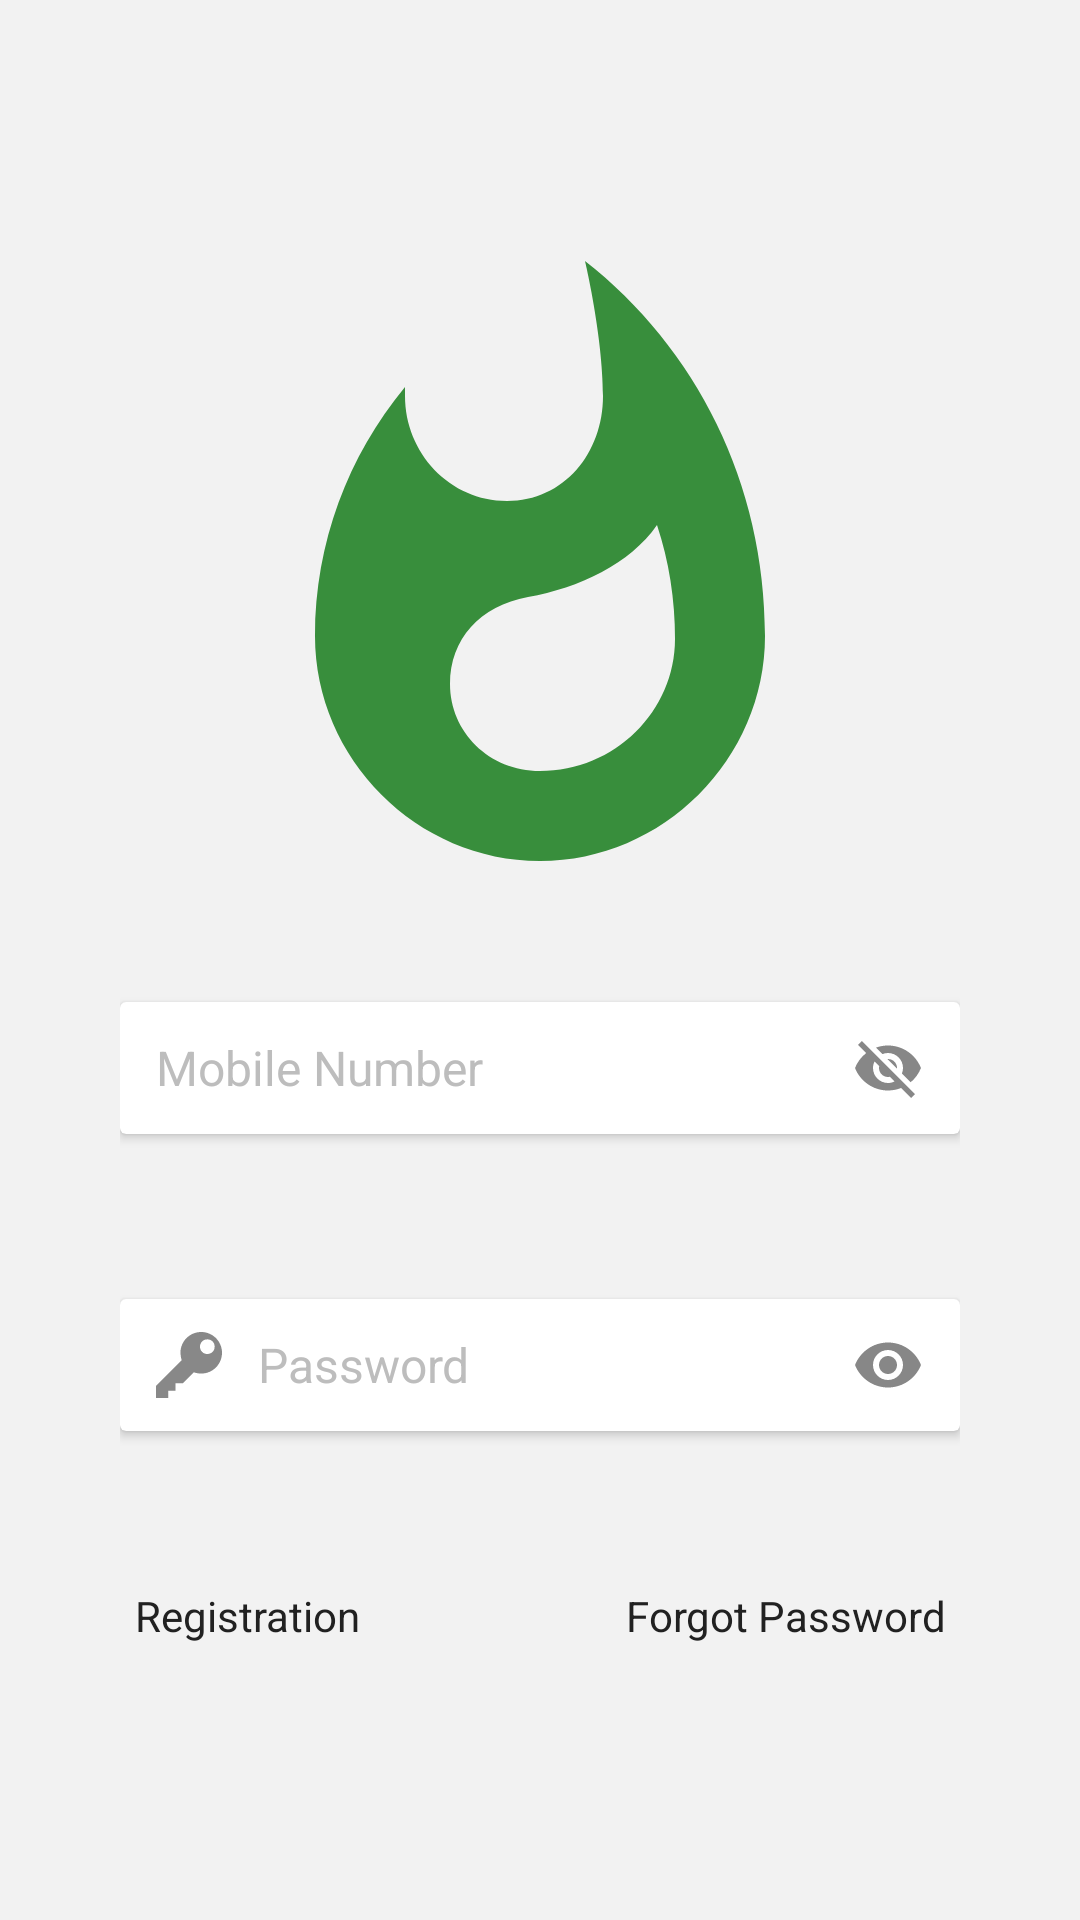

Write the Android layout XML for this screen, with the resource values it uses.
<!-- AndroidManifest.xml: application theme AppTheme -->
<!-- res/layout/fragment_login.xml -->
<?xml version="1.0" encoding="utf-8"?>
<android.support.constraint.ConstraintLayout xmlns:android="http://schemas.android.com/apk/res/android"
    xmlns:app="http://schemas.android.com/apk/res-auto"
    xmlns:tools="http://schemas.android.com/tools"
    android:layout_width="match_parent"
    android:layout_height="match_parent"
    android:background="@color/greyLight"
    android:padding="40dp"
    tools:context=".view.activity.AuthenticationActivity">

    <ImageView
        android:id="@+id/iv"
        android:layout_width="wrap_content"
        android:layout_height="wrap_content"
        android:contentDescription="@string/app_name"
        app:layout_constraintBottom_toTopOf="@+id/cvMobileNumberContainer"
        app:layout_constraintEnd_toEndOf="parent"
        app:layout_constraintStart_toStartOf="parent"
        app:layout_constraintTop_toTopOf="parent"
        app:srcCompat="@drawable/ic_burn_button" />

    <android.support.v7.widget.CardView
        android:id="@+id/cvMobileNumberContainer"
        android:layout_width="match_parent"
        android:layout_height="wrap_content"
        android:layout_marginBottom="8dp"
        android:background="@android:color/white"
        app:layout_constraintBottom_toTopOf="@+id/cvPasswordContainer"
        app:layout_constraintEnd_toEndOf="parent"
        app:layout_constraintStart_toStartOf="parent"
        app:layout_constraintTop_toBottomOf="@+id/iv">

        <android.support.design.widget.TextInputLayout
            android:id="@+id/tilMobileNumber"
            android:layout_width="match_parent"
            android:layout_height="wrap_content"
            android:background="@android:color/transparent"
            android:gravity="center_vertical"
            app:hintEnabled="false"
            app:passwordToggleEnabled="true">

            <android.support.design.widget.TextInputEditText
                android:id="@+id/etMobileNumber"
                style="@style/MyEditText"
                android:drawableStart="@drawable/ic_call_24"
                android:hint="@string/mobile_number"
                android:inputType="phone"
                android:maxLength="10" />

        </android.support.design.widget.TextInputLayout>

    </android.support.v7.widget.CardView>

    <android.support.v7.widget.CardView
        android:id="@+id/cvPasswordContainer"
        android:layout_width="match_parent"
        android:layout_height="wrap_content"
        android:background="@android:color/white"
        app:layout_constraintBottom_toTopOf="@+id/llContainer"
        app:layout_constraintEnd_toEndOf="parent"
        app:layout_constraintStart_toStartOf="parent"
        app:layout_constraintTop_toBottomOf="@+id/cvMobileNumberContainer">

        <android.support.design.widget.TextInputLayout
            android:id="@+id/tilPassword"
            android:layout_width="match_parent"
            android:layout_height="wrap_content"
            android:gravity="center_vertical"
            app:hintEnabled="false"
            app:passwordToggleEnabled="true">

            <android.support.design.widget.TextInputEditText
                android:id="@+id/etPassword"
                style="@style/MyEditText"
                android:drawableStart="@drawable/ic_key_24"
                android:hint="@string/password"
                android:inputType="textPassword" />

        </android.support.design.widget.TextInputLayout>

    </android.support.v7.widget.CardView>

    <LinearLayout
        android:id="@+id/llContainer"
        android:layout_width="match_parent"
        android:layout_height="wrap_content"
        android:orientation="horizontal"
        app:layout_constraintBottom_toBottomOf="parent"
        app:layout_constraintEnd_toEndOf="parent"
        app:layout_constraintStart_toStartOf="parent"
        app:layout_constraintTop_toBottomOf="@+id/cvPasswordContainer">

        <TextView
            android:id="@+id/tvRegister"
            style="@style/Bold.Black.Medium"
            android:layout_width="match_parent"
            android:layout_height="wrap_content"
            android:layout_weight="1"
            android:padding="5dp"
            android:text="@string/registration" />

        <TextView
            android:id="@+id/tvForgotPass"
            style="@style/Bold.Black.Medium"
            android:layout_width="match_parent"
            android:layout_height="wrap_content"
            android:layout_weight="1"
            android:gravity="end"
            android:padding="5dp"
            android:text="@string/forgot_password" />

    </LinearLayout>

</android.support.constraint.ConstraintLayout>
<!-- resources referenced by this layout -->
<resources>
  <color name="greyLight">#f2f2f2</color>
  <!-- drawable ic_burn_button (drawable) -->
  <vector xmlns:android="http://schemas.android.com/apk/res/android"
      android:width="200dp"
      android:height="200dp"
      android:viewportHeight="510"
      android:viewportWidth="510">
      <path
          android:fillColor="#388E3C"
          android:pathData="M293.25,0c0,0 15.3,63.75 15.3,114.75c0,48.45 -33.149,89.25 -81.6,89.25s-86.7,-40.8 -86.7,-89.25v-7.65c-48.45,58.65 -76.5,132.6 -76.5,211.65C63.75,423.3 150.45,510 255,510s191.25,-86.7 191.25,-191.25C446.25,188.7 387.6,73.95 293.25,0zM255,433.5c-43.35,0 -76.5,-33.15 -76.5,-73.95c0,-38.25 25.5,-66.3 66.3,-73.95c43.351,-7.649 86.7,-28.05 109.65,-61.2c10.2,30.6 15.3,63.75 15.3,96.9C369.75,382.5 318.75,433.5 255,433.5z" />
  </vector>
  <!-- drawable ic_key_24 (drawable) -->
  <?xml version="1.0" encoding="utf-8"?>
  <vector xmlns:android="http://schemas.android.com/apk/res/android"
      android:width="22dp"
      android:height="22dp"
      android:viewportHeight="516.375"
      android:viewportWidth="516.375">
  
      <path
          android:fillColor="#888888"
          android:pathData="M353.812,0C263.925,0,191.25,72.675,191.25,162.562c0,19.125,3.825,38.25,9.562,57.375L0,420.75v95.625h95.625V459H153 v-57.375h57.375l86.062-86.062c17.213,5.737,36.338,9.562,57.375,9.562c89.888,0,162.562-72.675,162.562-162.562S443.7,0,353.812,0 z M401.625,172.125c-32.513,0-57.375-24.862-57.375-57.375s24.862-57.375,57.375-57.375S459,82.237,459,114.75 S434.138,172.125,401.625,172.125z" />
  </vector>
  <string name="app_name">MVP All Done</string>
  <string name="forgot_password">Forgot Password</string>
  <string name="mobile_number">Mobile Number</string>
  <string name="password">Password</string>
  <string name="registration">Registration</string>
  <style name="Bold.Black.Medium">
          <item name="android:textSize">@dimen/text_size_medium</item>
      </style>
  <style name="MyEditText" parent="@android:style/TextAppearance.Widget.EditText">
          <item name="android:gravity">center_vertical</item>
          <item name="android:paddingStart">12dp</item>
          <item name="android:layout_height">44dp</item>
          <item name="android:layout_width">match_parent</item>
          <item name="android:textSize">@dimen/text_size_large</item>
          <item name="android:textColorHint">@color/grey</item>
          <item name="android:textColor">@color/black</item>
          <item name="android:background">@color/transparent</item>
          <item name="android:drawablePadding">12dp</item>
          <item name="android:textCursorDrawable">@drawable/cursor</item>
      </style>
  <style name="AppTheme" parent="Theme.AppCompat.Light.NoActionBar">
          <item name="colorPrimary">@color/colorPrimary</item>
          <item name="colorPrimaryDark">@color/colorPrimaryDark</item>
          <item name="colorAccent">@color/colorAccent</item>
          <item name="fontFamily">font/nunito_regular</item>
          <item name="android:colorBackground">@color/greyLight</item>
          <item name="android:colorForeground">@color/black</item>
      </style>
  <dimen name="text_size_medium">14sp</dimen>
  <dimen name="text_size_large">16sp</dimen>
  <color name="grey">#BDBDBD</color>
  <color name="black">#212121</color>
  <color name="transparent">#00FFFFFF</color>
  <color name="colorPrimary">@color/greenLight</color>
  <color name="colorPrimaryDark">@color/green</color>
  <color name="colorAccent">@color/yellow</color>
  <color name="greenLight">#4CAF50</color>
  <color name="green">#388E3C</color>
  <color name="yellow">#FFC107</color>
</resources>
